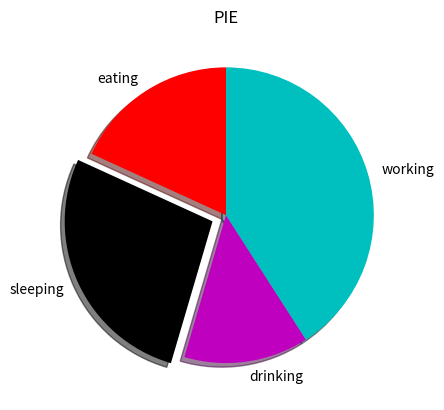

Write Python code to recreate this figure.
import matplotlib.pyplot as plt

slices = [4,6,3,9]
activities = ['eating','sleeping','drinking','working']
cols = ['r','k','m','c']

plt.pie(slices,labels=activities,colors=cols,startangle=90,shadow=True,explode=(0,0.1,0,0))
plt.title("PIE")
plt.show()
